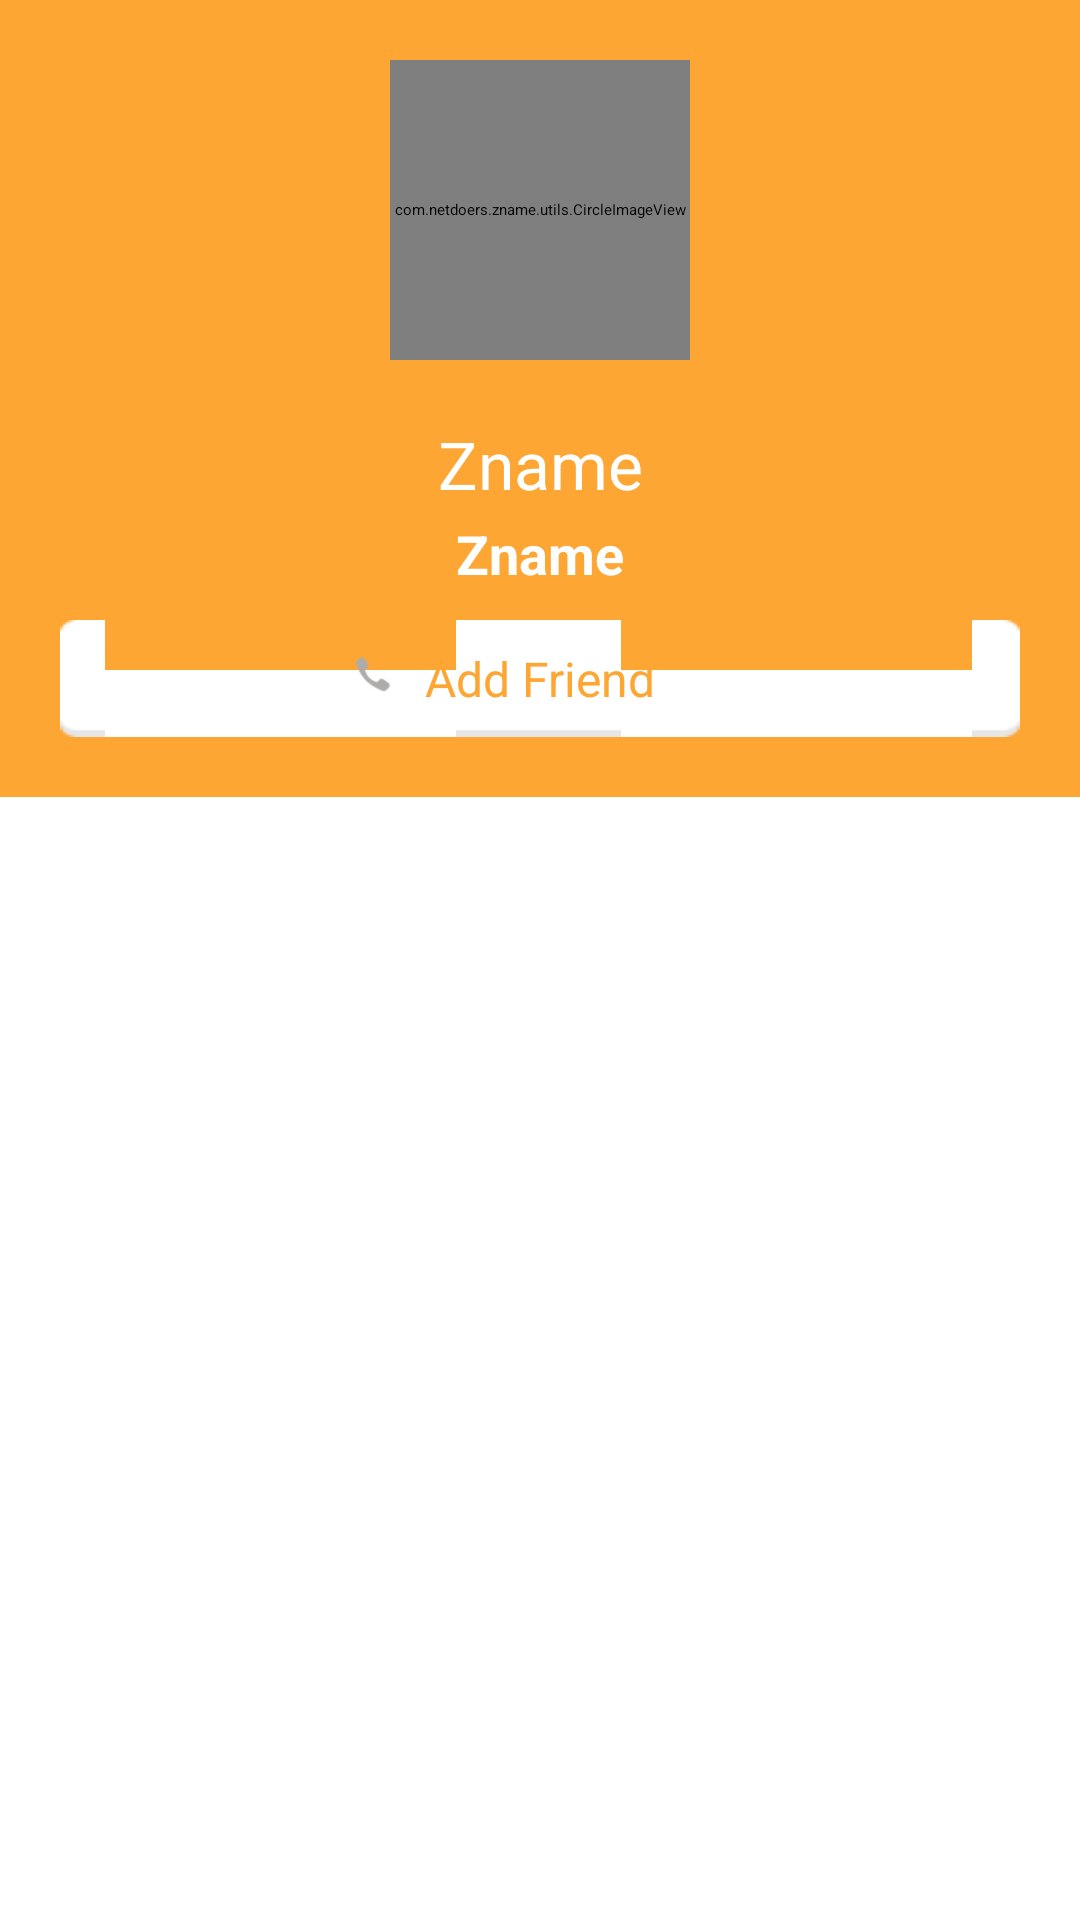

Layout XML and referenced resources for this Android screen:
<!-- AndroidManifest.xml: application theme Theme.Zname -->
<!-- res/layout/activity_profile_add_zname.xml -->
<?xml version="1.0" encoding="utf-8"?>

<LinearLayout xmlns:android="http://schemas.android.com/apk/res/android"
    xmlns:circle="http://schemas.android.com/apk/res-auto"
    android:layout_width="match_parent"
    android:layout_height="match_parent"
    android:orientation="vertical" >

    <ScrollView
        android:layout_width="match_parent"
        android:layout_height="match_parent" >

        <LinearLayout
            android:layout_width="match_parent"
            android:layout_height="match_parent"
            android:orientation="vertical" >

            <LinearLayout
                android:layout_width="fill_parent"
                android:layout_height="wrap_content"
                android:background="@color/background_action_bar_orange"
                android:orientation="vertical" >

                <FrameLayout
                    android:layout_width="fill_parent"
                    android:layout_height="wrap_content"
                    android:layout_marginBottom="20dp"
                    android:layout_marginTop="20dp" >

                    <com.netdoers.zname.utils.CircleImageView
                        android:id="@+id/activity_profile_add_img"
                        android:layout_width="100dp"
                        android:layout_height="100dp"
                        android:layout_gravity="center"
                        android:src="@drawable/def_contact"
                        circle:border_color="@android:color/white"
                        circle:border_width="2dp" />
                </FrameLayout>

                <TextView
                    android:id="@+id/activity_profile_add_name"
                    android:layout_width="fill_parent"
                    android:layout_height="wrap_content"
                    android:gravity="center_horizontal"
                    android:singleLine="true"
                    android:text="Zname"
                    android:textColor="@android:color/white"
                    android:textSize="22sp" />

                <TextView
                    android:id="@+id/activity_profile_add_zname"
                    android:layout_width="fill_parent"
                    android:layout_height="wrap_content"
                    android:layout_gravity="center_vertical"
                    android:layout_marginBottom="10dp"
                    android:layout_marginTop="3dp"
                    android:gravity="center_horizontal"
                    android:singleLine="true"
                    android:text="Zname"
                    android:textColor="@android:color/white"
                    android:textSize="18sp"
                    android:textStyle="bold" />

                <RelativeLayout
                    android:id="@+id/activity_profile_add_btn"
                    android:layout_width="fill_parent"
                    android:layout_height="39dp"
                    android:layout_marginBottom="20dp"
                    android:layout_marginLeft="20dp"
                    android:layout_marginRight="20dp"
                    android:background="@drawable/btn_white"
                    android:onClick="onAddFriend" >

                    <TextView
                        android:id="@+id/activity_profile_add_friend_txt"
                        android:layout_width="wrap_content"
                        android:layout_height="wrap_content"
                        android:layout_centerInParent="true"
                        android:gravity="center"
                        android:singleLine="true"
                        android:text="Add Friend"
                        android:textColor="@color/background_action_bar_orange"
                        android:textSize="16sp" />

                    <ImageView
                        android:id="@+id/fragment_profile_user_call_img"
                        android:layout_width="wrap_content"
                        android:layout_height="match_parent"
                        android:layout_toLeftOf="@id/activity_profile_add_friend_txt"
                        android:scaleType="fitCenter"
                        android:src="@drawable/zname_ic_call_selected" />
                </RelativeLayout>
            </LinearLayout>
        </LinearLayout>
    </ScrollView>

</LinearLayout>
<!-- resources referenced by this layout -->
<resources>
  <color name="background_action_bar_orange">#FEA633</color>
  <!-- drawable selectable_background_zname (drawable) -->
  <?xml version="1.0" encoding="utf-8"?>
  <selector xmlns:android="http://schemas.android.com/apk/res/android"
          android:exitFadeDuration="@android:integer/config_mediumAnimTime" >
      <item android:state_pressed="false" android:state_focused="true" android:drawable="@drawable/list_focused_zname" />
      <item android:state_pressed="true" android:drawable="@drawable/list_pressed_zname" />
      <item android:drawable="@android:color/transparent" />
  </selector>
  <style name="PopupMenu.Zname" parent="@style/Widget.Sherlock.Light.ListPopupWindow">
          <item name="android:popupBackground">@drawable/menu_dropdown_panel_zname</item>
      </style>
  <style name="DropDownListView.Zname" parent="@style/Widget.Sherlock.Light.ListView.DropDown">
          <item name="android:listSelector">@drawable/selectable_background_zname</item>
      </style>
  <style name="ActionBarTabStyle.Zname" parent="@style/Widget.Sherlock.Light.ActionBar.TabView">
          <item name="android:background">@drawable/tab_indicator_ab_zname</item>
      </style>
  <style name="DropDownNav.Zname" parent="@style/Widget.Sherlock.Light.Spinner.DropDown.ActionBar">
          <item name="android:background">@drawable/spinner_background_ab_zname</item>
          <item name="android:popupBackground">@drawable/menu_dropdown_panel_zname</item>
          <item name="android:dropDownSelector">@drawable/selectable_background_zname</item>
      </style>
  <style name="ActionBar.Solid.Zname" parent="@style/Widget.Sherlock.Light.ActionBar.Solid">
          <item name="background">@drawable/ab_solid_zname</item>
          <item name="backgroundStacked">@drawable/ab_stacked_solid_zname</item>
          <item name="backgroundSplit">@drawable/ab_bottom_solid_zname</item>
          <item name="progressBarStyle">@style/ProgressBar.Zname</item>
          <item name="titleTextStyle">@style/MyTheme.TitleTextStyle</item>
      </style>
  <style name="ActionButton.CloseMode.Zname" parent="@style/Widget.Sherlock.Light.ActionButton.CloseMode">
          <item name="android:background">@drawable/btn_cab_done_zname</item>
      </style>
  <style name="autoScaleTextView">
  
          
          <item name="@attr/minTextSize">10dp</item>
      </style>
  <style name="Overflow.Text.Color" parent="Widget">
          <item name="android:textColor">@android:color/white</item>
      </style>
  <!-- drawable spinner_background_ab_zname (drawable) -->
  <?xml version="1.0" encoding="utf-8"?>
  <selector xmlns:android="http://schemas.android.com/apk/res/android">
      <item android:state_enabled="false"
          android:drawable="@drawable/spinner_ab_disabled_zname" />
      <item android:state_pressed="true"
          android:drawable="@drawable/spinner_ab_pressed_zname" />
      <item android:state_pressed="false" android:state_focused="true"
          android:drawable="@drawable/spinner_ab_focused_zname" />
      <item android:drawable="@drawable/spinner_ab_default_zname" />
  </selector>
  <style name="ProgressBar.Zname" parent="@style/Widget.Sherlock.Light.ProgressBar.Horizontal">
          <item name="android:progressDrawable">@drawable/progress_horizontal_zname</item>
      </style>
  <style name="MyTheme.TitleTextStyle" parent="@style/TextAppearance.Sherlock.Widget.ActionBar.Title">
          <item name="android:textColor">#FFFFFF</item>
          <item name="android:textSize">20sp</item>
      </style>
  <!-- drawable btn_cab_done_zname (drawable) -->
  <?xml version="1.0" encoding="utf-8"?>
  <selector xmlns:android="http://schemas.android.com/apk/res/android">
      <item android:state_pressed="true"
          android:drawable="@drawable/btn_cab_done_pressed_zname" />
      <item android:state_focused="true" android:state_enabled="true"
          android:drawable="@drawable/btn_cab_done_focused_zname" />
      <item android:state_enabled="true"
          android:drawable="@drawable/btn_cab_done_default_zname" />
  </selector>
</resources>
